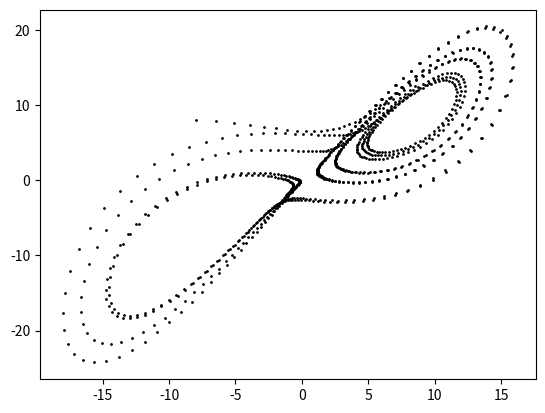

Reproduce this figure in Python.

# RK4 on Lorenz 1963

import numpy as np
import matplotlib.pyplot as plt


#----- rk4singlestep
def rk4singlestep(fun, dt, t0, y0):

  f1 = fun(t0, y0)
  f2 = fun(t0 + dt / 2., y0 + (dt / 2.) * f1)
  f3 = fun(t0 + dt / 2., y0 + (dt / 2.) * f2)
  f4 = fun(t0 + dt, y0 + dt * f3)
  
  yout = y0 + (dt / 6.) * (f1 + 2. * f2 + 2. * f3 + f4)
  
  return yout


#----- lorenz
def lorenz(t, y):
  
  x_dot = sigma * (y[1] - y[0])
  y_dot = y[0] * (rho - y[2]) - y[1]
  z_dot = y[0] * y[1] - beta * y[2]
  
  return np.array([x_dot, y_dot, z_dot])


sigma = 10
beta = 8. / 3.
rho = 28.

# Initial condition
y0 = [-8., 8, 27.]

dt = 0.01

tin = 0
yin = y0

traj = [yin]
t = [tin]

while tin <= 10:

  yin = rk4singlestep(lorenz, dt, tin, yin)
  
  tin += dt
  
  traj.append(list(yin))
  t.append(tin)

traj = np.array(traj)

print(traj)

plt.scatter(traj[:, 0], traj[:, 1], s = 1, color = 'k')

plt.show()








